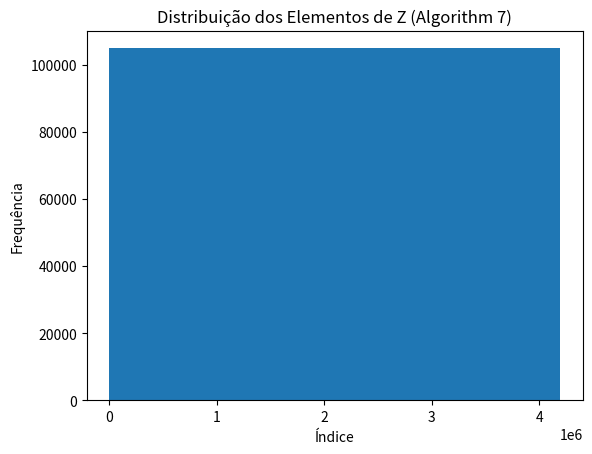

Generate this figure with matplotlib:
import matplotlib.pyplot as plt


# =========================================
# Algorithm 7 – The General Algorithm
# =========================================

def algorithm7(k, t):
    assert k >= 3, "k deve ser ≥ 3"

    m = 2 ** k - 3

    assert 0 <= t <= 2 ** k - 1, f"t deve estar entre 0 e {2 ** k - 1}"

    Z = []

    for a in range(2 ** m):
        for b in range(2 ** (m - k)):
            for c in range(2 ** k):
                for d in range(2 ** m):
                    base = (
                            (2 ** (3 * m + 2)) * a +
                            (2 ** (2 * m + k + 2)) * b +
                            (2 ** (2 * m + 2)) * c +
                            (2 ** (m + 2)) * d +
                            t  # parâmetro adicional do algoritmo geral
                    )

                    block = list(range(base, base + 2 ** (m + 2)))

                    Z.extend(block)

    return Z


# =========================================
# Plotagem (apenas um gráfico)
# =========================================

def plot_Z(Z):
    plt.figure()
    plt.hist(Z, bins=40)
    plt.xlabel("Índice")
    plt.ylabel("Frequência")
    plt.title("Distribuição dos Elementos de Z (Algorithm 7)")
    plt.show()


# =========================================
# Execução
# =========================================

if __name__ == "__main__":
    k = 3  # k ≥ 3
    t = 1  # 0 ≤ t ≤ 2^k - 1

    Z = algorithm7(k, t)

    print("Total de elementos em Z:", len(Z))

    plot_Z(Z)
